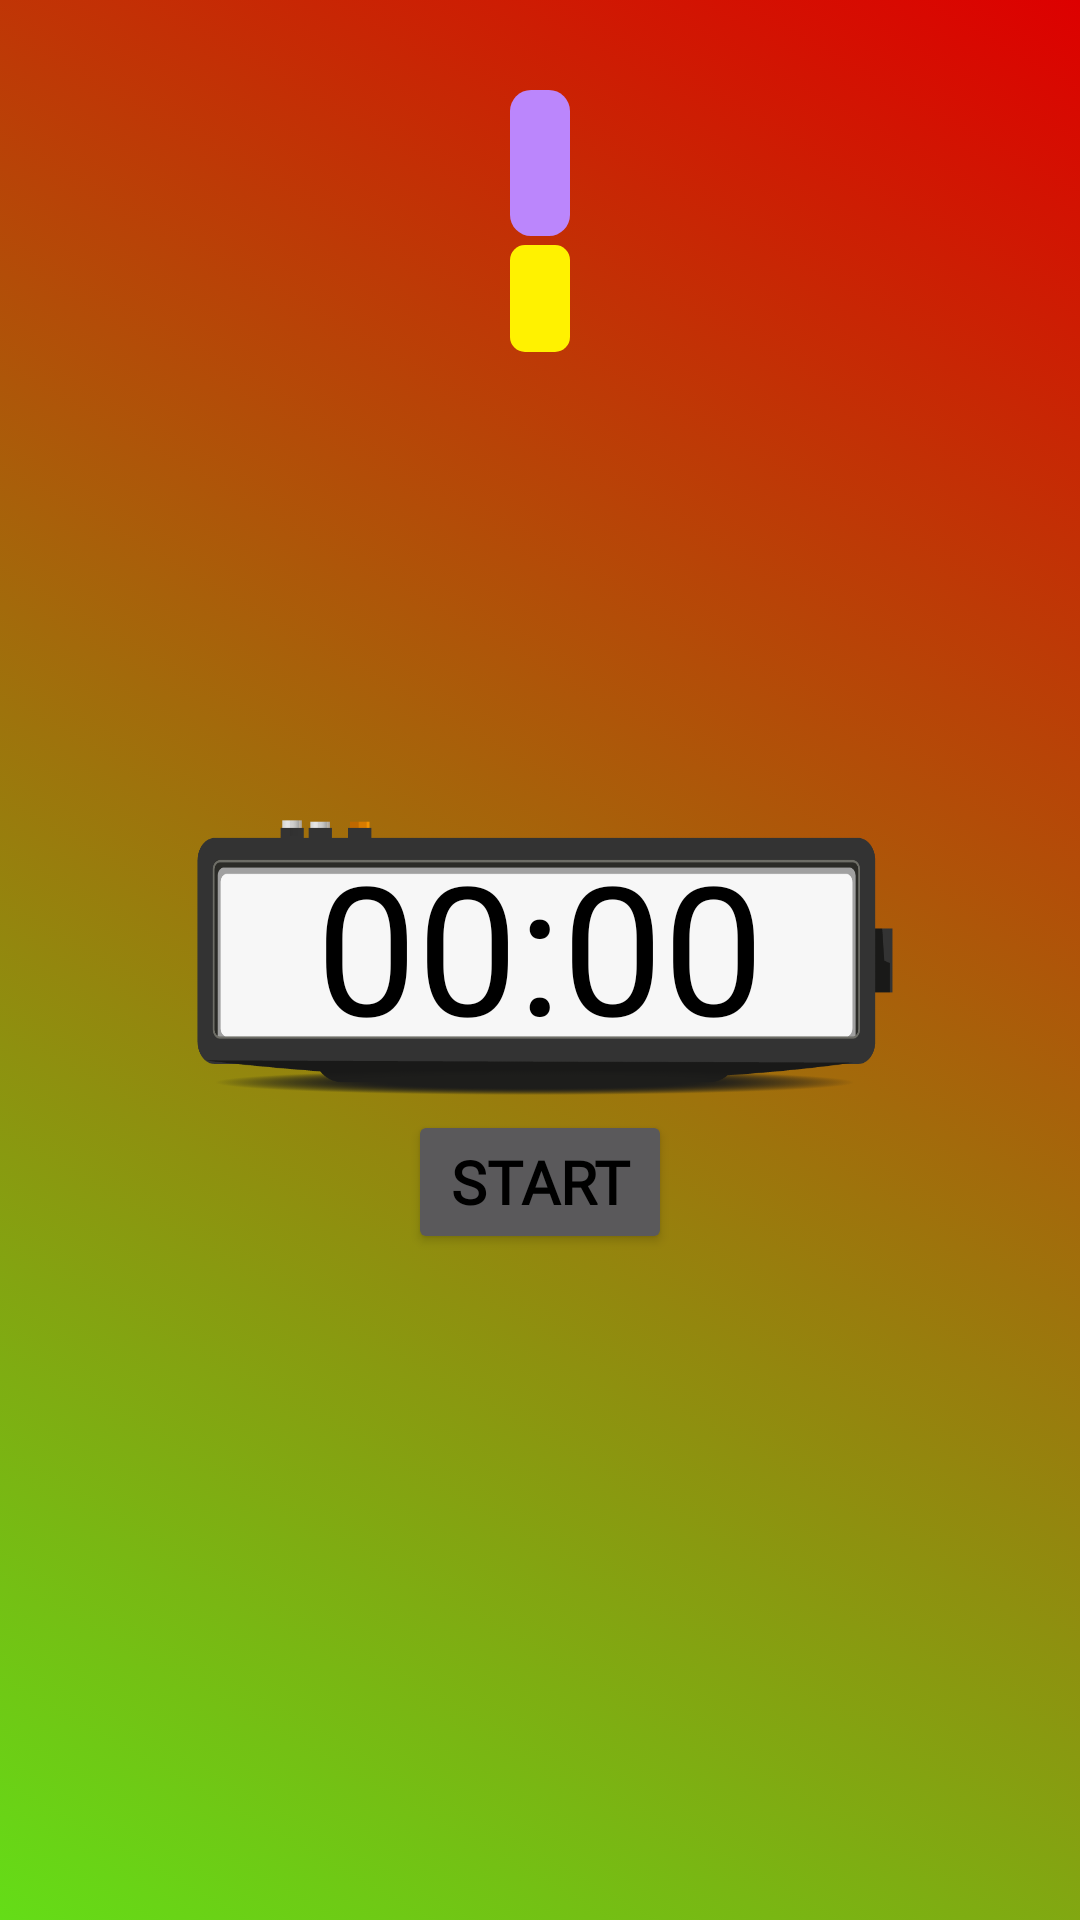

Android layout source for this screen:
<!-- AndroidManifest.xml: application theme Theme.TODORO -->
<!-- res/layout/activity_timer.xml -->
<?xml version="1.0" encoding="utf-8"?>
<RelativeLayout xmlns:android="http://schemas.android.com/apk/res/android"
    xmlns:app="http://schemas.android.com/apk/res-auto"
    xmlns:tools="http://schemas.android.com/tools"
    android:id="@+id/rltvl_timer"
    android:layout_width="match_parent"
    android:layout_height="match_parent"
    android:background="@drawable/finalanamadited"
    tools:context=".timer">

    <LinearLayout
        android:layout_width="wrap_content"
        android:layout_height="wrap_content"
        android:layout_centerHorizontal="true"
        android:gravity="center_horizontal"
        android:orientation="vertical">

        <TextView
            android:id="@+id/txt_subject"
            android:layout_width="wrap_content"
            android:layout_height="wrap_content"
            android:layout_centerHorizontal="true"
            android:paddingTop="2dp"
            android:layout_gravity="center"
            android:layout_marginTop="30dp"
            android:background="@drawable/back"
            android:fontFamily="@font/handlee"
            android:gravity="center"
            android:paddingLeft="10dp"

            android:paddingRight="10dp"
            android:textColor="#000000"
            android:textSize="35sp"
            android:textStyle="bold" />

        <TextView
            android:id="@+id/txt_section"
            android:layout_width="wrap_content"
            android:layout_height="wrap_content"
            android:layout_centerHorizontal="true"
            android:paddingTop="2dp"
            android:layout_gravity="center"
            android:layout_marginTop="3dp"
            android:background="@drawable/img_addsbjct"
            android:fontFamily="@font/handlee"
            android:gravity="center"
            android:paddingLeft="10dp"
            android:paddingRight="10dp"
            android:textColor="#000000"
            android:textSize="25sp"
            android:textStyle="bold" />

    </LinearLayout>


    <TextView
        android:id="@+id/text_view_countdown"
        android:layout_width="240dp"
        android:layout_height="100dp"
        android:layout_centerInParent="true"
        android:background="@drawable/t"
        android:gravity="center"
        android:paddingBottom="10dp"
        android:text="00:00"
        android:textColor="#000000"
        android:textSize="60sp" />

    <Button
        android:id="@+id/button_start_pause"
        android:layout_width="wrap_content"
        android:layout_height="wrap_content"
        android:layout_below="@+id/text_view_countdown"
        android:layout_centerHorizontal="true"
        android:fontFamily="@font/handlee"
        android:text="start"
        android:textColor="#000000"
        android:textSize="20sp"
        android:textStyle="bold" />

    <Button
        android:id="@+id/button_reset"
        android:layout_width="wrap_content"
        android:layout_height="wrap_content"
        android:layout_below="@+id/text_view_countdown"
        android:layout_marginStart="11dp"
        android:layout_toEndOf="@+id/button_start_pause"
        android:fontFamily="@font/handlee"
        android:text="reset"
        android:textColor="#000000"
        android:textSize="20sp"
        android:textStyle="bold"
        android:visibility="invisible"
        tools:visibility="visible" />


    <LinearLayout

        android:layout_width="wrap_content"
        android:layout_height="30dp"
        android:layout_gravity="left"
        android:layout_marginTop="670dp"
        android:orientation="vertical">

        <TextView
            android:id="@+id/txt_timeback"
            android:layout_width="60dp"
            android:layout_height="30dp"
            android:layout_marginLeft="20dp"

            android:background="@drawable/back"
            android:fontFamily="@font/handlee"
            android:gravity="center"
            android:text="Back"
            android:textColor="#000000"
            android:textSize="17dp" />
    </LinearLayout>
</RelativeLayout>
<!-- resources referenced by this layout -->
<resources>
  <!-- drawable back (drawable) -->
  <?xml version="1.0" encoding="utf-8"?>
  <shape xmlns:android="http://schemas.android.com/apk/res/android">
     <solid android:color="@color/purple_200"/>
      <corners
  
  
          android:radius="7dp"/>
  </shape>
  <!-- drawable finalanamadited (drawable) -->
  <?xml version="1.0" encoding="utf-8"?>
  <animation-list xmlns:android="http://schemas.android.com/apk/res/android">
  
      <item
          android:drawable="@drawable/background"
          android:duration="4000"/>
      <item
          android:drawable="@drawable/background1"
          android:duration="4000"/>
      <item
          android:drawable="@drawable/background2"
          android:duration="4000"/>
  </animation-list>
  <!-- drawable img_addsbjct (drawable) -->
  <?xml version="1.0" encoding="utf-8"?>
  <shape xmlns:android="http://schemas.android.com/apk/res/android">
  <solid android:color="#FFF200"/>
      <corners
          android:radius="5dp"/>
  </shape>
  <!-- drawable t: png bitmap (drawable, 13988 bytes) -->
  <style name="Theme.TODORO" parent="Theme.MaterialComponents.NoActionBar">
          
          <item name="colorPrimary">@color/purple_500</item>
          <item name="colorPrimaryVariant">@color/purple_700</item>
          <item name="colorOnPrimary">@color/white</item>
          
          <item name="colorSecondary">@color/teal_200</item>
          <item name="colorSecondaryVariant">@color/teal_700</item>
          <item name="colorOnSecondary">@color/black</item>
          
          <item name="android:statusBarColor" tools:targetApi="l">?attr/colorPrimaryVariant</item>
          
      </style>
  <color name="purple_200">#FFBB86FC</color>
  <!-- drawable background (drawable) -->
  <?xml version="1.0" encoding="utf-8"?>
  <selector xmlns:android="http://schemas.android.com/apk/res/android">
  <item>
  
  
      <shape>
          <gradient
              android:angle="225"
              android:startColor="#DD0000"
              android:endColor="#64DD17"/>
  
  
      </shape>
  </item>
  
  
  
  
  
  </selector>
  <!-- drawable background1 (drawable) -->
  <?xml version="1.0" encoding="utf-8"?>
  <selector xmlns:android="http://schemas.android.com/apk/res/android">
      <item>
  
  
          <shape>
              <gradient
                  android:angle="135"
                  android:startColor="#1900FF"
                  android:endColor="#4CFF00"/>
  
  
          </shape>
      </item>
  
  
  
  
  
  </selector>
  <!-- drawable background2 (drawable) -->
  <?xml version="1.0" encoding="utf-8"?>
  <selector xmlns:android="http://schemas.android.com/apk/res/android">
      <item>
  
  
          <shape>
              <gradient
                  android:angle="315"
                  android:startColor="#003279"
                  android:endColor="#E63939"/>
  
  
          </shape>
      </item>
  
  
  
  
  
  </selector>
  <color name="purple_500">#FF6200EE</color>
  <color name="purple_700">#FF3700B3</color>
  <color name="white">#FFFFFFFF</color>
  <color name="teal_200">#FF03DAC5</color>
  <color name="teal_700">#FF018786</color>
  <color name="black">#673AB7</color>
</resources>
